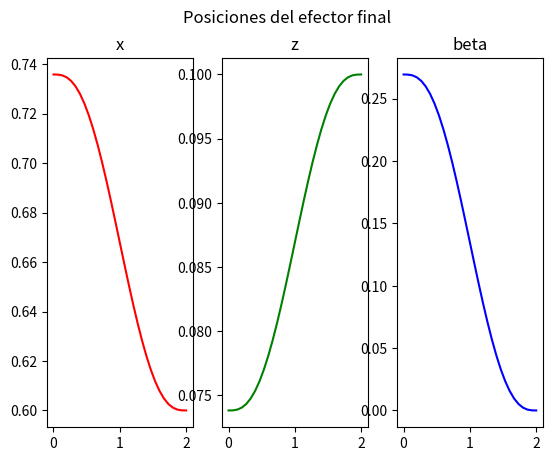
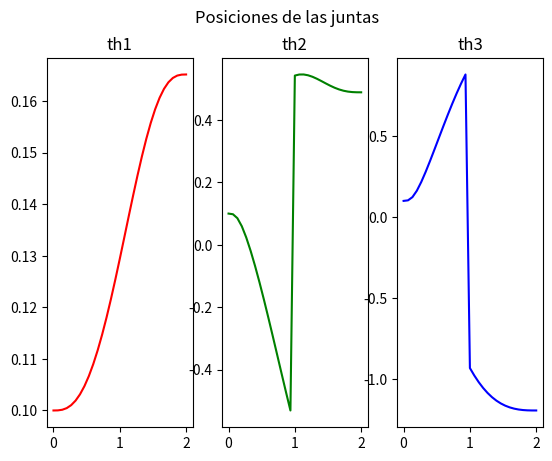
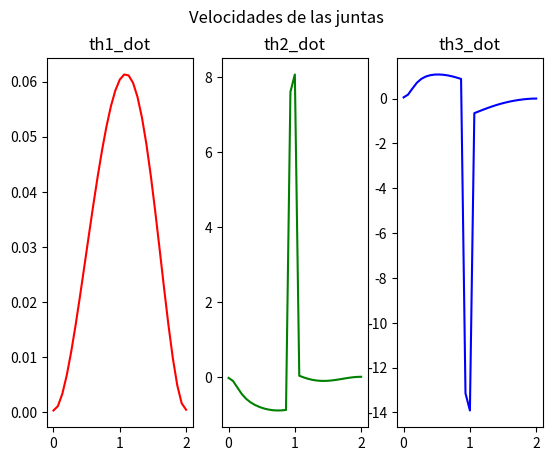
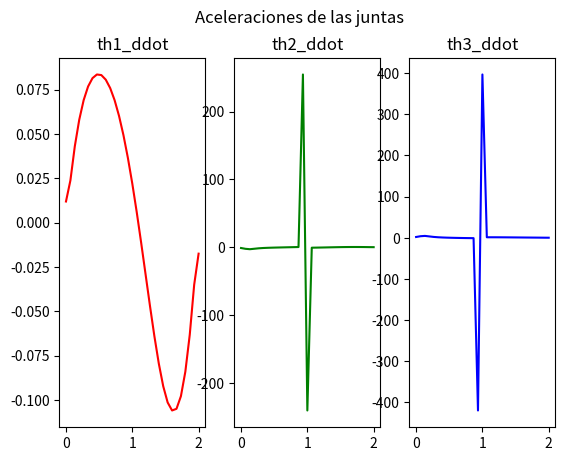
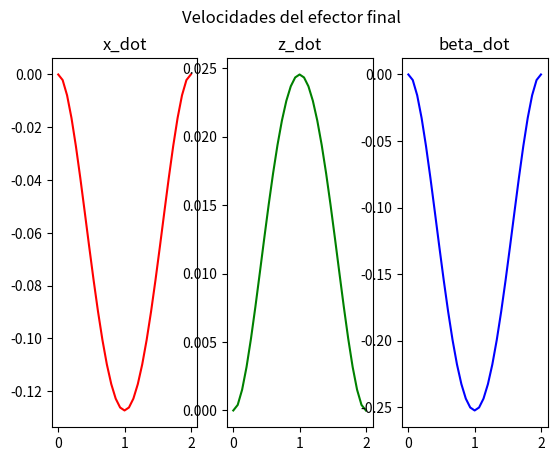
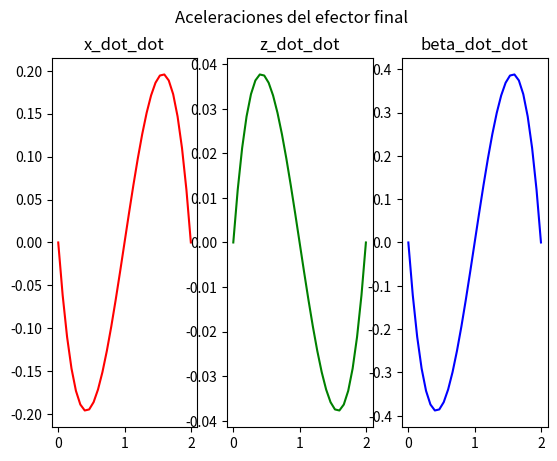

Write the Python code that produced these figures, in order.
#!/usr/bin/env python3
from sympy import *
import matplotlib.pyplot as plt
import math

class Robot():
  def __init__(self):

    th1, th2, th3 = symbols("theta_1 theta_2 theta_3")

    # geometría
    self.L1 = 0.30
    self.L2 = 0.45
    self.h = 0.15
    self.l = (self.L1, self.L2, 0.0)

    # cinemática directa
    r = self.L1*cos(th2) + self.L2*cos(th2 + th3)

    x = r*cos(th1)
    y = r*sin(th1)
    z = self.h + self.L1*sin(th2) + self.L2*sin(th2 + th3)

    self.xi_0_p = Matrix([x, y, z])

    # Jacobiano correcto
    self.J = self.xi_0_p.jacobian([th1, th2, th3])

    # trayectoria
    t = symbols("t")

    a = symbols("a_0:6")
    self.a_0, self.a_1, self.a_2, self.a_3, self.a_4, self.a_5 = a

    self.lam = sum(a[i]*t**i for i in range(6))
    self.lam_dot = diff(self.lam, t)
    self.lam_dot_dot = diff(self.lam_dot, t)

    self.t = t

    self.th1 = th1
    self.th2 = th2
    self.th3 = th3

  def def_tray(self, t_f:float=2, frec:float=15, 
               th_i:tuple[float]=(0.1, 0.1,0.1), 
               xi_f:tuple[float]=(0.6, 0.1, 0)):
    
    # Posición del efector final substituyendo en la postura inicial (m, rad)
    xi_i = self.xi_0_p.subs({self.th1: th_i[0], 
                             self.th2: th_i[1], 
                             self.th3: th_i[2]})
    # Muestreo y dt
    self.dt = 1.0/frec
    self.muestras = int(t_f * frec) + 1

    # Eq. de restricción para trayectoria
    eq1 = self.lam.subs({self.t: 0})
    eq2 = self.lam.subs({self.t: t_f}) - 1
    eq3 = self.lam_dot.subs({self.t: 0})
    eq4 = self.lam_dot.subs({self.t: t_f})
    eq5 = self.lam_dot_dot.subs({self.t: 0})
    eq6 = self.lam_dot_dot.subs({self.t: t_f})
    solutions = solve((eq1, eq2, eq3, eq4, eq5, eq6),
                  (self.a_0, self.a_1, self.a_2, self.a_3, self.a_4, self.a_5))
    # Sustituyendo solución en polinomio lambda
    lam_s         = self.lam.subs(solutions)
    lam_dot_s     = self.lam_dot.subs(solutions)
    lam_dot_dot_s = self.lam_dot_dot.subs(solutions)
    
    # Ecuación de posiciones, velocidades y aceleración del E.F.
    xi_f = Matrix([xi_f[0], xi_f[1], xi_f[2]])
    xi_eq         = xi_i + (xi_f - xi_i) * lam_s
    xi_dot_eq     = (xi_f - xi_i) * lam_dot_s
    xi_dot_dot_eq = (xi_f - xi_i) * lam_dot_dot_s
    
    # Arreglos para muestreo
    t_m = Matrix.zeros(1, self.muestras)
    for i in range(self.muestras):
      t_m[i] = self.dt * i

    xi_m         = Matrix.zeros(3, self.muestras)
    xi_dot_m     = Matrix.zeros(3, self.muestras)
    xi_dot_dot_m = Matrix.zeros(3, self.muestras)
    for i in range(self.muestras):
      xi_m[:, i]         = xi_eq.subs({self.t: t_m[i]})
      xi_dot_m[:, i]     = xi_dot_eq.subs({self.t: t_m[i]})
      xi_dot_dot_m[:, i] = xi_dot_dot_eq.subs({self.t: t_m[i]})

    # Cinemática inversa por puntos de trayectoria
    th_m = Matrix.zeros(3, self.muestras)
    for i in range(self.muestras):
      th_m[:, i] = self.inv_kin(xi_m[0, i], xi_m[1, i], xi_m[2, i])

    # Derivadas numéricas
    th_dot_m = Matrix.zeros(3, self.muestras)
    if self.muestras > 1:
      th_dot_m[:, 0] = (th_m[:, 1] - th_m[:, 0]) / self.dt
      for i in range(1, self.muestras - 1):
        th_dot_m[:, i] = (th_m[:, i+1] - th_m[:, i-1]) / (2 * self.dt)
      th_dot_m[:, self.muestras - 1] = (th_m[:, self.muestras - 1] - th_m[:, self.muestras - 2]) / self.dt

    th_dot_dot_m = Matrix.zeros(3, self.muestras)
    if self.muestras > 2:
      for i in range(1, self.muestras - 1):
        th_dot_dot_m[:, i] = (th_m[:, i+1] - 2 * th_m[:, i] + th_m[:, i-1]) / (self.dt ** 2)
      th_dot_dot_m[:, 0] = (th_dot_m[:, 1] - th_dot_m[:, 0]) / self.dt
      th_dot_dot_m[:, self.muestras - 1] = (th_dot_m[:, self.muestras - 1] - th_dot_m[:, self.muestras - 2]) / self.dt

    # Guardar variables en la clase
    self.xi_m         = xi_m
    self.xi_dot_m     = xi_dot_m
    self.xi_dot_dot_m = xi_dot_dot_m
    self.th_m         = th_m
    self.th_dot_m     = th_dot_m
    self.th_dot_dot_m = th_dot_dot_m
    self.t_m = t_m

  def inv_kin(self, x, y, z):

    L1, L2, _ = self.l

    x = float(x)
    y = float(y)
    z = float(z)

    # 1. ángulo base
    th1 = math.atan2(y, x)

    # 2. proyección en plano del brazo
    r = math.sqrt(x**2 + y**2)
    z = z - self.h

    # 3. ley del coseno
    cos_t3 = (r**2 + z**2 - L1**2 - L2**2) / (2*L1*L2)
    cos_t3 = max(-1.0, min(1.0, cos_t3))

    th3 = math.acos(cos_t3)

    # 4. codo abajo (evita configuraciones raras)
    if z < 0:
        th3 = -th3

    k1 = L1 + L2*math.cos(th3)
    k2 = L2*math.sin(th3)

    th2 = math.atan2(z, r) - math.atan2(k2, k1)

    return Matrix([th1, th2, th3])
  


  def imp_tray(self):
    fig, (x_g, z_g, be_g) = plt.subplots(nrows = 1, ncols = 3)
    fig.suptitle("Posiciones del efector final")
    x_g.set_title("x")
    z_g.set_title("z")
    be_g.set_title("beta")
    x_g.plot(self.t_m.T,  self.xi_m[0, :].T, color="RED")
    z_g.plot(self.t_m.T,  self.xi_m[1, :].T, color="green")
    be_g.plot(self.t_m.T, self.xi_m[2, :].T, color=(0,0,1))
    plt.show()
    pass
  def imp_junt(self):
    fig, (th1_g, th2_g, th3_g) = plt.subplots(nrows = 1, ncols = 3)
    fig.suptitle("Posiciones de las juntas")
    th1_g.set_title("th1")
    th2_g.set_title("th2")
    th3_g.set_title("th3")
    th1_g.plot(self.t_m.T,  self.th_m[0, :].T, color="RED")
    th2_g.plot(self.t_m.T,  self.th_m[1, :].T, color="green")
    th3_g.plot(self.t_m.T,  self.th_m[2, :].T, color=(0,0,1))
    plt.show()
    pass

  def imp_junt_vel(self):
    fig, (th1_g, th2_g, th3_g) = plt.subplots(nrows = 1, ncols = 3)
    fig.suptitle("Velocidades de las juntas")
    th1_g.set_title("th1_dot")
    th2_g.set_title("th2_dot")
    th3_g.set_title("th3_dot")
    th1_g.plot(self.t_m.T,  self.th_dot_m[0, :].T, color="RED")
    th2_g.plot(self.t_m.T,  self.th_dot_m[1, :].T, color="green")
    th3_g.plot(self.t_m.T,  self.th_dot_m[2, :].T, color=(0,0,1))
    plt.show()
    pass

  def imp_junt_acc(self):
    fig, (th1_g, th2_g, th3_g) = plt.subplots(nrows = 1, ncols = 3)
    fig.suptitle("Aceleraciones de las juntas")
    th1_g.set_title("th1_ddot")
    th2_g.set_title("th2_ddot")
    th3_g.set_title("th3_ddot")
    th1_g.plot(self.t_m.T,  self.th_dot_dot_m[0, :].T, color="RED")
    th2_g.plot(self.t_m.T,  self.th_dot_dot_m[1, :].T, color="green")
    th3_g.plot(self.t_m.T,  self.th_dot_dot_m[2, :].T, color=(0,0,1))
    plt.show()
    pass

  def imp_pos(self):
    fig, (x_g, z_g, be_g) = plt.subplots(nrows = 1, ncols = 3)
    fig.suptitle("Posiciones del efector final")
    x_g.set_title("x")
    z_g.set_title("z")
    be_g.set_title("beta")
    x_g.plot(self.t_m.T,  self.xi_m[0, :].T, color="RED")
    z_g.plot(self.t_m.T,  self.xi_m[1, :].T, color="green")
    be_g.plot(self.t_m.T, self.xi_m[2, :].T, color=(0,0,1))
    plt.show()
    pass

  def imp_vel(self):
    fig, (x_dot_g, z_dot_g, be_dot_g) = plt.subplots(nrows = 1, ncols = 3)
    fig.suptitle("Velocidades del efector final")
    x_dot_g.set_title("x_dot")
    z_dot_g.set_title("z_dot")
    be_dot_g.set_title("beta_dot")
    x_dot_g.plot(self.t_m.T,  self.xi_dot_m[0, :].T, color="RED")
    z_dot_g.plot(self.t_m.T,  self.xi_dot_m[1, :].T, color="green")
    be_dot_g.plot(self.t_m.T, self.xi_dot_m[2, :].T, color=(0,0,1))
    plt.show()
    pass

  def imp_acc(self):
    fig, (x_dot_dot_g, z_dot_dot_g, be_dot_dot_g) = plt.subplots(nrows = 1, ncols = 3)
    fig.suptitle("Aceleraciones del efector final")
    x_dot_dot_g.set_title("x_dot_dot")
    z_dot_dot_g.set_title("z_dot_dot")
    be_dot_dot_g.set_title("beta_dot_dot")
    x_dot_dot_g.plot(self.t_m.T,  self.xi_dot_dot_m[0, :].T, color="RED")
    z_dot_dot_g.plot(self.t_m.T,  self.xi_dot_dot_m[1, :].T, color="green")
    be_dot_dot_g.plot(self.t_m.T, self.xi_dot_dot_m[2, :].T, color=(0,0,1))
    plt.show()
    pass

  def tr_h(self, x=0, y=0, z=0,
                 gamma=0, beta=0, alpha=0):
    t_x = Matrix([[1,          0,           0, x],
                  [0, cos(gamma), -sin(gamma), 0],
                  [0, sin(gamma),  cos(gamma), 0],
                  [0,          0,           0, 1]])
    t_y = Matrix([[ cos(beta),          0, sin(beta), 0],
                  [         0,          1,         0, y],
                  [-sin(beta),          0, cos(beta), 0],
                  [         0,          0,         0, 1]])
    t_z = Matrix([[cos(alpha), -sin(alpha), 0, 0],
                  [sin(alpha),  cos(alpha), 0, 0],
                  [         0,           0, 1, z],
                  [         0,           0, 0, 1]])
    tr = simplify(t_x * t_y * t_z)
    return tr

def main():
  robot = Robot()
  robot.def_tray()
  robot.imp_tray()
  robot.imp_junt()
  robot.imp_junt_vel()
  robot.imp_junt_acc()
  robot.imp_pos()
  robot.imp_vel()
  robot.imp_acc()
if __name__ == "__main__":
  main()
